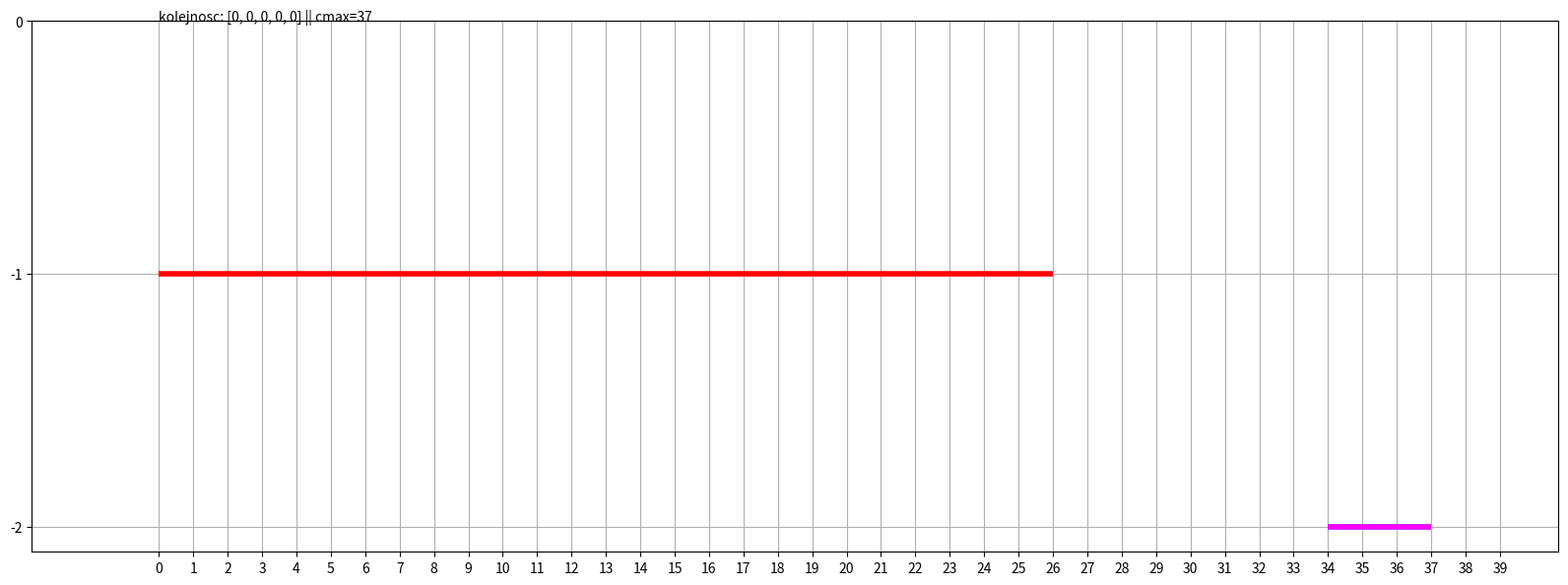

This figure's Python source: (Note: this script raises an exception after producing the figure.)
# Sterowanie procesami dyskretnymi, laboratorium 1, 2019
# todo(1) - refaktoryzacja - mniej wywolan zmienionej kolejnosci
# todo(2) - algorytm johnsona (2) - lepsze wyszukiwanie minimum i iterowanie po petli
# todo(3) - wizualizacje dla 3 maszyn
# todo(4) - liczenie cmax dla johnsona
# todo (5) - przeplyw w osobnej funkcji
# todo (6) - johnson dla 2 maszyn w osobnej funkcji
import matplotlib.pyplot as plt
import numpy as np

kolory = ["red", "green", "blue", "cyan", "magenta"]
zakonczenie_zadan_1 = [0, 0, 0, 0, 0]
zakonczenie_zadan_2 = [0, 0, 0, 0, 0]

def permutacja(liczba):
    dlugosc = len(liczba)
    if dlugosc == 1:
        return [liczba]
    elif dlugosc == 0:
        return []
    else:
        wynik = []
        for i in range(dlugosc):
            a = liczba[i]
            b = liczba[:i] + liczba[i + 1:]
            for p in permutacja(b):
                wynik.append([a] + p)
        return wynik


def wizualizacjaDwochMaszyn(arg_zakonczenie_zadan_1, arg_zakonczenie_zadan_2, arg_czas_na_maszynie_2, arg_kolejnosc,
                            arg_nazwa_pliku, arg_cmax):
    plt.figure(figsize=(20, 7))
    # wizualizacja maszyny pierwszej
    plt.hlines(-1, 0, arg_zakonczenie_zadan_1[arg_kolejnosc[0] - 1], colors=kolory[0], lw=4)
    plt.hlines(-1, arg_zakonczenie_zadan_1[arg_kolejnosc[0] - 1], arg_zakonczenie_zadan_1[arg_kolejnosc[1] - 1],
               colors=kolory[1],
               lw=4)
    plt.hlines(-1, arg_zakonczenie_zadan_1[arg_kolejnosc[1] - 1], arg_zakonczenie_zadan_1[arg_kolejnosc[2] - 1],
               colors=kolory[2],
               lw=4)
    plt.hlines(-1, arg_zakonczenie_zadan_1[arg_kolejnosc[2] - 1], arg_zakonczenie_zadan_1[arg_kolejnosc[3] - 1],
               colors=kolory[3],
               lw=4)
    plt.hlines(-1, arg_zakonczenie_zadan_1[arg_kolejnosc[3] - 1], arg_zakonczenie_zadan_1[arg_kolejnosc[4] - 1],
               colors=kolory[4],
               lw=4)
    # wizualizacja maszyny drugiej
    plt.hlines(-2, arg_zakonczenie_zadan_2[arg_kolejnosc[0] - 1] - arg_czas_na_maszynie_2[arg_kolejnosc[0] - 1],
               arg_zakonczenie_zadan_2[arg_kolejnosc[0] - 1], colors=kolory[0], lw=4)
    plt.hlines(-2, arg_zakonczenie_zadan_2[arg_kolejnosc[1] - 1] - arg_czas_na_maszynie_2[arg_kolejnosc[1] - 1],
               arg_zakonczenie_zadan_2[arg_kolejnosc[1] - 1], colors=kolory[1], lw=4)
    plt.hlines(-2, arg_zakonczenie_zadan_2[arg_kolejnosc[2] - 1] - arg_czas_na_maszynie_2[arg_kolejnosc[2] - 1],
               arg_zakonczenie_zadan_2[arg_kolejnosc[2] - 1], colors=kolory[2], lw=4)
    plt.hlines(-2, arg_zakonczenie_zadan_2[arg_kolejnosc[3] - 1] - arg_czas_na_maszynie_2[arg_kolejnosc[3] - 1],
               arg_zakonczenie_zadan_2[arg_kolejnosc[3] - 1], colors=kolory[3], lw=4)
    plt.hlines(-2, arg_zakonczenie_zadan_2[arg_kolejnosc[4] - 1] - arg_czas_na_maszynie_2[arg_kolejnosc[4] - 1],
               arg_zakonczenie_zadan_2[arg_kolejnosc[4] - 1], colors=kolory[4], lw=4)
    plt.margins(0.1)
    plt.grid()
    plt.xticks(np.arange(0, 40, 1))
    plt.yticks(np.arange(0, -3, -1))
    plt.text(0, 0, "kolejnosc: " + str(arg_kolejnosc) + " || cmax=" + str(arg_cmax))
    # plt.show()
    plt.savefig("wykresy/" + str(arg_nazwa_pliku))


def przegladKolejnosci(n, arg_kolejnosc, arg_czas_na_maszynie_1, arg_czas_na_maszynie_2):
    for k in range(0, n):
        arg_kolejnosc[k] = arg_kolejnosc[k] - 1  # zmiana indeksowania na zgodne z tablicami (numeracja od zera)
    zakonczenie_zadan_1[arg_kolejnosc[0]] = arg_czas_na_maszynie_1[arg_kolejnosc[0]]
    for i in range(1, n):
        zakonczenie_zadan_1[arg_kolejnosc[i]] = zakonczenie_zadan_1[arg_kolejnosc[i - 1]] + \
                                                    arg_czas_na_maszynie_1[arg_kolejnosc[i]]
    zakonczenie_zadan_2[arg_kolejnosc[0]] = zakonczenie_zadan_1[arg_kolejnosc[0]] + arg_czas_na_maszynie_2[
        arg_kolejnosc[0]]
    for i in range(1, n):
        # jesli zadanie i sie zakonczylo na maszynie pierwszej to odpalam je na drugiej. jesli nie, czekam do jego konca.
        if (zakonczenie_zadan_1[arg_kolejnosc[i]] < zakonczenie_zadan_2[
            arg_kolejnosc[i - 1]]):  # jesli zakonczenie zadania nastapilo wczesniej
            zakonczenie_zadan_2[arg_kolejnosc[i]] = zakonczenie_zadan_2[arg_kolejnosc[i - 1]] + \
                                                        arg_czas_na_maszynie_2[
                                                            arg_kolejnosc[i]]
        else:
            zakonczenie_zadan_2[arg_kolejnosc[i]] = zakonczenie_zadan_1[arg_kolejnosc[i]] + \
                                                        arg_czas_na_maszynie_2[arg_kolejnosc[i]]
    ret_cmax = zakonczenie_zadan_2[arg_kolejnosc[4]]
    for k in range(0, n):
        arg_kolejnosc[k] = arg_kolejnosc[k] + 1  # zmiana indeksowania na naturalne z powrotem
    return ret_cmax


# przykladowa konfiguracja
zadania = [1, 2, 3, 4, 5]
czas_na_maszynie_1 = [4, 4, 10, 6, 2]
czas_na_maszynie_2 = [5, 1, 4, 10, 3]

liczba_maszyn = 2
liczba_zadan = 5
czas = 0

permutacje = []

# wyswietla wszystkie permutacje
for p in permutacja(zadania):
    permutacje.append(p)

kolejnosc = [0, 0, 0, 0, 0]
wykres = 0
mincmax = 10000
najlepszaKolejnosc = [0, 0, 0, 0, 0]

for p in permutacje:
    cmax = przegladKolejnosci(5, p, czas_na_maszynie_1, czas_na_maszynie_2)
    wizualizacjaDwochMaszyn(zakonczenie_zadan_1, zakonczenie_zadan_2, czas_na_maszynie_2, kolejnosc, wykres, cmax)
    wykres += 1
    if cmax < mincmax:
        mincmax = cmax
        najlepszaKolejnosc = p
    print("kolejnosc=", p, " || cmax=", cmax, " || uk.1", zakonczenie_zadan_1, " || uk.2", zakonczenie_zadan_2)

print("najlepsza konfiguracja przeplywowego", najlepszaKolejnosc, "cmax", mincmax)

# przykladowa konfiguracja
zadania = [1, 2, 3, 4, 5]
czas_na_maszynie_1 = [4, 4, 10, 6, 2]
czas_na_maszynie_2 = [5, 1, 4, 10, 3]
zakonczenie_zadan_1 = [0, 0, 0, 0, 0]
zakonczenie_zadan_2 = [0, 0, 0, 0, 0]
liczba_maszyn = 2
liczba_zadan = 5
czas = 0

# algorytm Johnsona dla wariantu 2-maszynowego
n = zadania  # zadania
czas1 = czas_na_maszynie_1.copy()# czas zadan na m1
czas2 = czas_na_maszynie_2.copy()  # czas zadan na m2
m1 = n  # zadania na maszynie1
m2 = n  # zadania na maszynie2
a = list(n)  # tworzenie listy do n zadan
l1 = []  # scheduler1
l2 = []  # scheduler2
najkrotsza = []
for k in a:
    Min1 = czas1[0]
    Min2 = czas2[0]  # znajdujemy zadanie o najkrotszym czasie wykonywania
    if Min1 < Min2:  # jesli najkrotsze bedzie na maszynie1, to dodaj je na poczatek
        l1.append(k)
        czas1.remove(Min1)
        czas2.remove(Min2)
    elif Min1 > Min2:  # jesli najkrotsze bedzie na maszynie drugiej to dodaj je na koniec
        l2.insert(0, k)
        czas1.remove(Min1)
        czas2.remove(Min2)
    elif Min1 == Min2:
        l1.insert(0, k)  # mozna wybrac losowo
        czas1.remove(Min1)
        czas2.remove(Min2)

# print("l1=", l1, " || l2=", l2)
najkrotsza = l1 + l2
#przegladKolejnosci(5,najkrotsza, czas_na_maszynie_1, czas_na_maszynie_2)
print("algorytm Johnsona dla 2 maszyn: ", najkrotsza)
#print("debug stack", "czas1=", czas_na_maszynie_1, "czas2=",czas_na_maszynie_2, "zak1=",zakonczenie_zadan_1, "zak2",zakonczenie_zadan_2)
print("cmax=",przegladKolejnosci(5,najkrotsza, czas_na_maszynie_1, czas_na_maszynie_2))

# Algorytm dla 3 maszyn
n = [1, 2, 3, 4]  # zadania
czas1 = [5, 4, 4, 3]  # czas zadan na m1
czas2 = [5, 5, 4, 5]  # czas zadan na m2
czas3 = [3, 2, 5, 7]  # czas zadan na m3
# m1[n,czas1]
# m2[n,czas2]
# m2[n,czas3]
czasw1 = (czas1 + czas2)
czasw2 = (czas3 + czas2)
#print("czasw1", czasw1, " |||| czasw2", czasw2)
##mw1=[n, czasw1] #wirtualna maszyna 1
##mw2=[n, czasw2] #wirtualna maszyna 2

# algorytm Johnsona dla wariantu 2-maszynowego
#n = zadania  # zadania
# czas1 = czas_na_maszynie_1  # czas zadan na m1
# czas2 = czas_na_maszynie_2  # czas zadan na m2
# m1 = n  # zadania na maszynie1
# m2 = n  # zadania na maszynie2
a = list(n)  # tworzenie listy do n zadan
l1 = []  # scheduler1
l2 = []  # scheduler2
najkrotsza = []
for k in a:
    Min1 = czasw1[0]
    Min2 = czasw2[0]  # znajdujemy zadanie o najkrotszym czasie wykonywania
    if Min1 < Min2:  # jesli najkrotsze bedzie na maszynie1, to dodaj je na poczatek
        l1.append(k)
        czasw1.remove(Min1)
        czasw2.remove(Min2)
    elif Min1 > Min2:  # jesli najkrotsze bedzie na maszynie drugiej to dodaj je na koniec
        l2.insert(0, k)
        czasw1.remove(Min1)
        czasw2.remove(Min2)
    elif Min1 == Min2:
        l1.insert(0, k)  # mozna wybrac losowo
        czasw1.remove(Min1)
        czasw2.remove(Min2)

# Jeśli obie opcje znajdują się na komputerze 1,
# wybierz najpierw tę z dłuższą operacją 2

# Jeśli oba są na maszynie 2,
# wybierz najpierw tę z dłuższą operacją 1.
#print("l1=", l1, " || l2=", l2)
najkrotsza = l1 + l2
print("algorytm johnsona dla 3 maszyn",najkrotsza)
